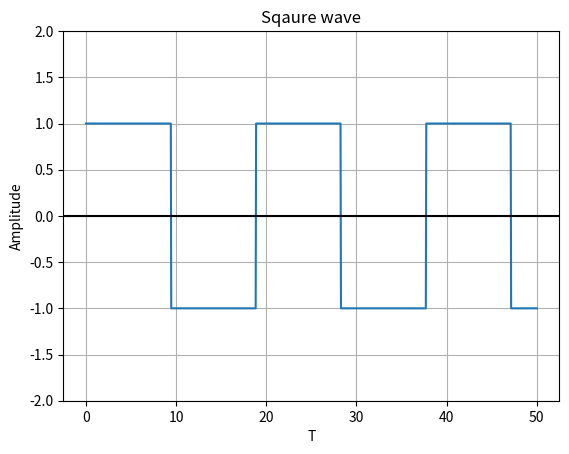

Here is the Python script that generated this plot:
from scipy import signal
import matplotlib.pyplot as plot
import numpy as np

A=1; g=3

# Sampling rate 1000 hz / second
t = np.linspace(0, 50, 1000, endpoint=True)

# Plot the square wave signal
plot.plot(t, signal.square(t/g))

# Give a title for the square wave plot
plot.title('Sqaure wave')

# Give x axis label for the square wave plot
plot.xlabel('T')

# Give y axis label for the square wave plot
plot.ylabel('Amplitude')
plot.grid(True, which='both')

# Provide x axis and line color
plot.axhline(y=0, color='k')

# Set the max and min values for y axis
plot.ylim(-2, 2)

# Display the square wave drawn
plot.show()